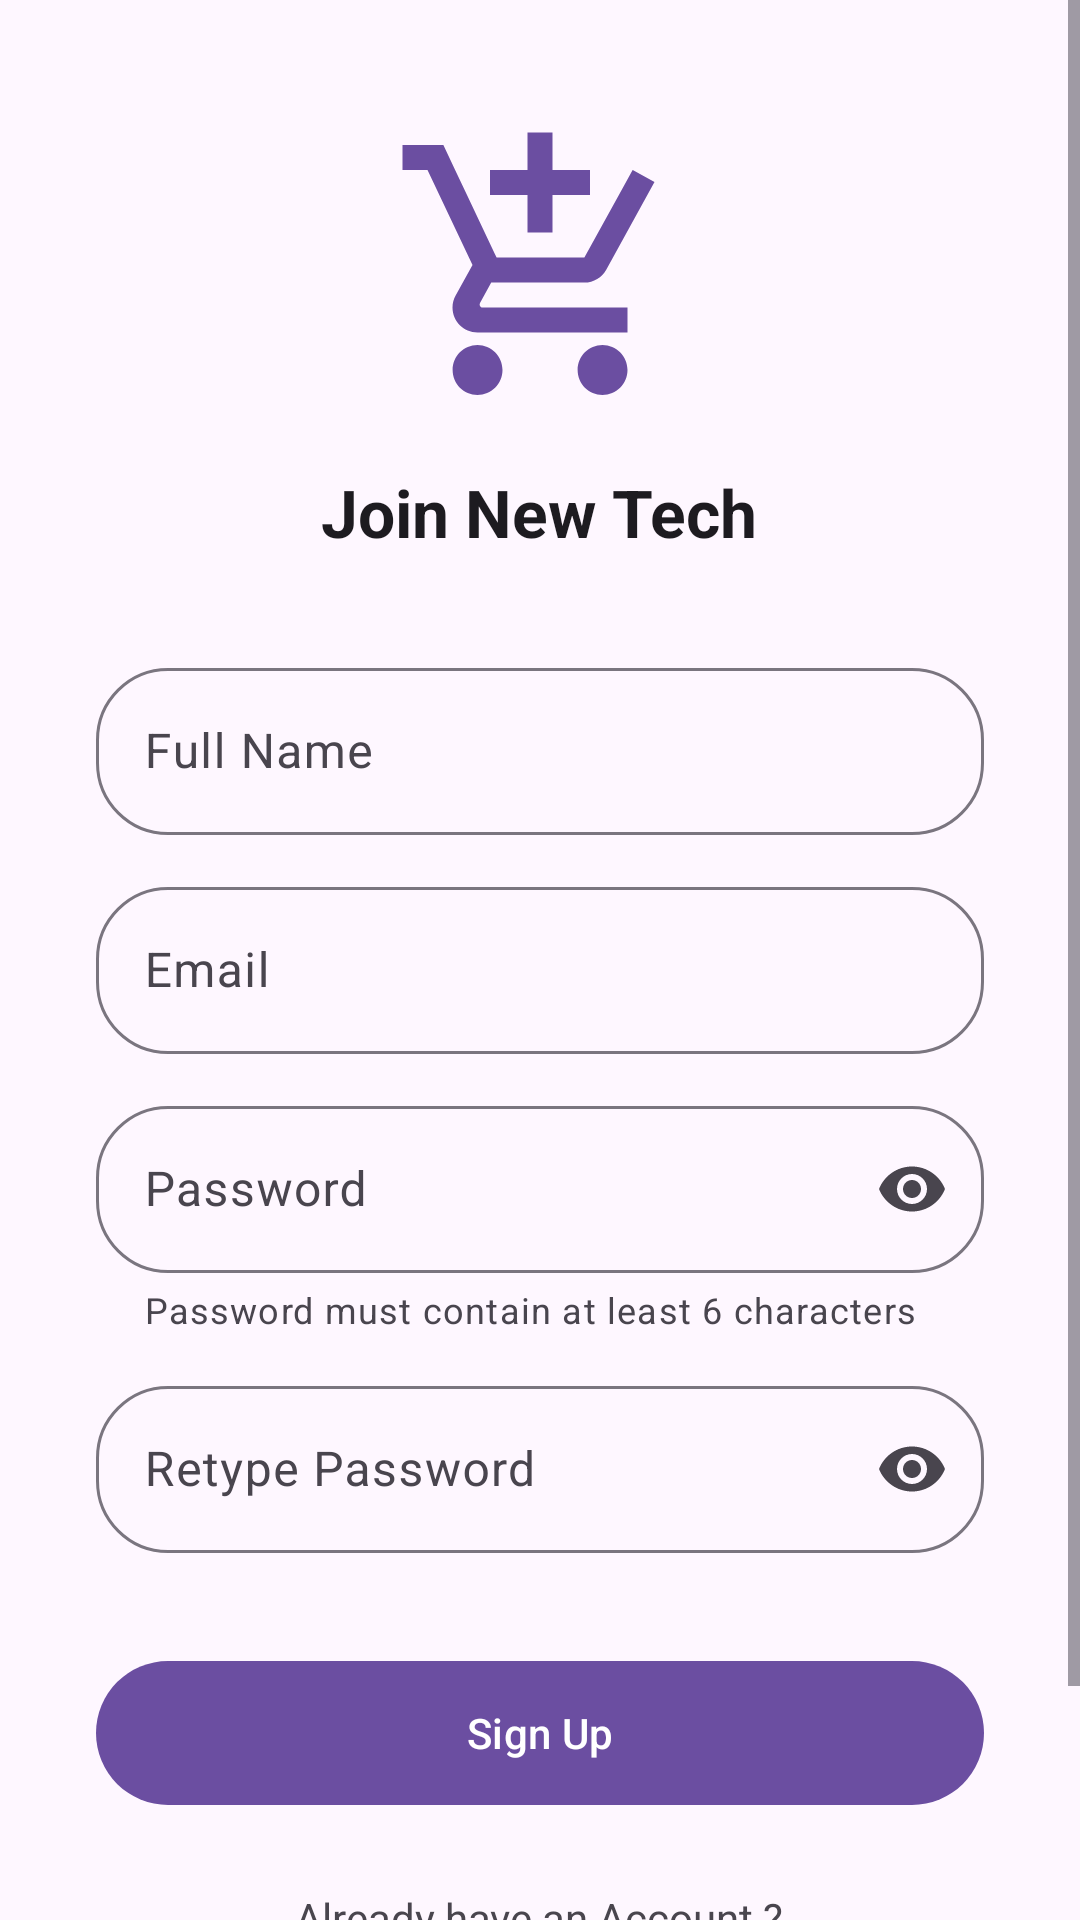

This screen was rendered from an Android layout file. Write that file and the resources it references.
<!-- AndroidManifest.xml: application theme Theme.EShop -->
<!-- res/layout/activity_sign_up.xml -->
<?xml version="1.0" encoding="utf-8"?>
<ScrollView xmlns:android="http://schemas.android.com/apk/res/android"
    xmlns:app="http://schemas.android.com/apk/res-auto"
    xmlns:tools="http://schemas.android.com/tools"
    android:layout_width="match_parent"
    android:layout_height="match_parent"
    android:background="@color/md_theme_background"
    android:fillViewport="true">

    <LinearLayout
        android:layout_width="match_parent"
        android:layout_height="wrap_content"
        android:gravity="center_horizontal"
        android:orientation="vertical"
        android:padding="32dp"
        tools:context=".activity.SignUpActivity">

        <ImageView
            android:layout_width="100dp"
            android:layout_height="100dp"
            android:layout_marginTop="8dp"
            android:src="@drawable/app_logo" />

        <TextView
            android:layout_width="wrap_content"
            android:layout_height="wrap_content"
            android:layout_marginTop="16dp"
            android:text="@string/signup_title"
            android:textColor="@color/md_theme_onSurface"
            android:textSize="22sp"
            android:textStyle="bold" />

        <com.google.android.material.textfield.TextInputLayout
            style="@style/Widget.Material3.TextInputLayout.OutlinedBox"
            android:layout_width="match_parent"
            android:layout_height="wrap_content"
            android:layout_marginTop="32dp"
            android:hint="Full Name"
            app:boxCornerRadiusBottomEnd="24dp"
            app:boxCornerRadiusBottomStart="24dp"
            app:boxCornerRadiusTopEnd="24dp"
            app:boxCornerRadiusTopStart="24dp"
            app:startIconDrawable="@drawable/person_24">

            <com.google.android.material.textfield.TextInputEditText
                android:id="@+id/signup_input_name"
                android:layout_width="match_parent"
                android:layout_height="wrap_content"
                android:inputType="textPersonName" />
        </com.google.android.material.textfield.TextInputLayout>

        <com.google.android.material.textfield.TextInputLayout
            style="@style/Widget.Material3.TextInputLayout.OutlinedBox"
            android:layout_width="match_parent"
            android:layout_height="wrap_content"
            android:layout_marginTop="12dp"
            android:hint="Email"
            app:boxCornerRadiusBottomEnd="24dp"
            app:boxCornerRadiusBottomStart="24dp"
            app:boxCornerRadiusTopEnd="24dp"
            app:boxCornerRadiusTopStart="24dp"
            app:startIconDrawable="@drawable/message_24">

            <com.google.android.material.textfield.TextInputEditText
                android:id="@+id/signup_input_email"
                android:layout_width="match_parent"
                android:layout_height="wrap_content"
                android:inputType="textEmailAddress" />
        </com.google.android.material.textfield.TextInputLayout>

        <com.google.android.material.textfield.TextInputLayout
            style="@style/Widget.Material3.TextInputLayout.OutlinedBox"
            android:layout_width="match_parent"
            android:layout_height="wrap_content"
            android:layout_marginTop="12dp"
            android:hint="Password"
            app:boxCornerRadiusBottomEnd="24dp"
            app:boxCornerRadiusBottomStart="24dp"
            app:boxCornerRadiusTopEnd="24dp"
            app:boxCornerRadiusTopStart="24dp"
            app:endIconMode="password_toggle"
            app:helperText="@string/text_password_message"
            app:startIconDrawable="@drawable/settings_24">

            <com.google.android.material.textfield.TextInputEditText
                android:id="@+id/signup_input_password"
                android:layout_width="match_parent"
                android:layout_height="wrap_content"
                android:inputType="textPassword" />
        </com.google.android.material.textfield.TextInputLayout>

        <com.google.android.material.textfield.TextInputLayout
            style="@style/Widget.Material3.TextInputLayout.OutlinedBox"
            android:layout_width="match_parent"
            android:layout_height="wrap_content"
            android:layout_marginTop="12dp"
            android:hint="Retype Password"
            app:boxCornerRadiusBottomEnd="24dp"
            app:boxCornerRadiusBottomStart="24dp"
            app:boxCornerRadiusTopEnd="24dp"
            app:boxCornerRadiusTopStart="24dp"
            app:endIconMode="password_toggle"
            app:startIconDrawable="@drawable/settings_24">

            <com.google.android.material.textfield.TextInputEditText
                android:id="@+id/signup_input_retype_password"
                android:layout_width="match_parent"
                android:layout_height="wrap_content"
                android:inputType="textPassword" />
        </com.google.android.material.textfield.TextInputLayout>

        <com.google.android.material.button.MaterialButton
            android:id="@+id/signup_btn_signup"
            style="@style/Widget.Material3.Button"
            android:layout_width="match_parent"
            android:layout_height="56dp"
            android:layout_marginTop="32dp"
            android:text="@string/text_sign_up"
            app:cornerRadius="28dp" />

        <TextView
            android:layout_width="wrap_content"
            android:layout_height="wrap_content"
            android:layout_marginTop="24dp"
            android:text="@string/text_signin_account"
            android:textColor="@color/md_theme_onSurfaceVariant"
            android:textSize="14sp" />

        <com.google.android.material.button.MaterialButton
            android:id="@+id/signup_btn_signin"
            style="@style/Widget.Material3.Button.TextButton"
            android:layout_width="wrap_content"
            android:layout_height="wrap_content"
            android:text="@string/text_sign_in"
            android:textColor="@color/md_theme_primary" />

    </LinearLayout>
</ScrollView>
<!-- resources referenced by this layout -->
<resources>
  <color name="md_theme_background">#FEF7FF</color>
  <color name="md_theme_onSurface">#1D1B20</color>
  <color name="md_theme_onSurfaceVariant">#49454E</color>
  <color name="md_theme_primary">#6B4EA1</color>
  <!-- drawable app_logo (drawable) -->
  <vector xmlns:android="http://schemas.android.com/apk/res/android"
      android:width="100dp"
      android:height="100dp"
      android:viewportWidth="24"
      android:viewportHeight="24"
      android:tint="@color/md_theme_primary">
      <path
          android:fillColor="@android:color/white"
          android:pathData="M11,9h2L13,6h3L16,4h-3L13,1h-2v3L8,4v2h3v3zM7,18c-1.1,0 -1.99,0.9 -1.99,2S5.9,22 7,22s2,-0.9 2,-2 -0.9,-2 -2,-2zM17,18c-1.1,0 -1.99,0.9 -1.99,2s0.89,2 1.99,2 2,-0.9 2,-2 -0.9,-2 -2,-2zM7.17,14.75l0.03,-0.12 0.9,-1.63h7.45c0.75,0 1.41,-0.41 1.75,-1.03l3.86,-7.01L19.42,4h-0.01l-1.1,2 -2.76,5L8.53,11l-0.13,-0.27L6.16,6l-0.95,-2 -0.94,-2L1,2v2h2l3.6,7.59 -1.35,2.45c-0.16,0.28 -0.25,0.61 -0.25,0.96 0,1.1 0.9,2 2,2h12v-2L7.42,15c-0.13,0 -0.25,-0.11 -0.25,-0.25z"/>
  </vector>
  <string name="signup_title">Join New Tech</string>
  <string name="text_password_message">Password must contain at least 6 characters</string>
  <string name="text_sign_in">Sign In</string>
  <string name="text_sign_up">Sign Up</string>
  <string name="text_signin_account">Already have an Account ?</string>
  <color name="md_theme_onPrimary">#FFFFFF</color>
  <color name="md_theme_primaryContainer">#EADDFF</color>
  <color name="md_theme_onPrimaryContainer">#24005A</color>
  <color name="md_theme_secondary">#625B71</color>
  <color name="md_theme_onSecondary">#FFFFFF</color>
  <color name="md_theme_secondaryContainer">#E8DEF8</color>
  <color name="md_theme_onSecondaryContainer">#1D192B</color>
  <color name="md_theme_tertiary">#7D5260</color>
  <color name="md_theme_onTertiary">#FFFFFF</color>
  <color name="md_theme_tertiaryContainer">#FFD8E4</color>
  <color name="md_theme_onTertiaryContainer">#31111D</color>
  <color name="md_theme_error">#BA1A1A</color>
  <color name="md_theme_onError">#FFFFFF</color>
  <color name="md_theme_errorContainer">#FFDAD6</color>
  <color name="md_theme_onErrorContainer">#93000A</color>
  <color name="md_theme_onBackground">#1D1B20</color>
  <color name="md_theme_surface">#FEF7FF</color>
  <color name="md_theme_surfaceVariant">#E7E0EB</color>
  <color name="md_theme_outline">#7A757F</color>
  <color name="md_theme_outlineVariant">#CAC4CF</color>
  <color name="md_theme_inverseSurface">#322F35</color>
  <color name="md_theme_inverseOnSurface">#F5EFF7</color>
  <color name="md_theme_inversePrimary">#D0BCFF</color>
  <color name="md_theme_primaryFixed">#EADDFF</color>
  <color name="md_theme_onPrimaryFixed">#21005D</color>
  <color name="md_theme_primaryFixedDim">#D0BCFF</color>
  <color name="md_theme_onPrimaryFixedVariant">#4F378B</color>
  <color name="md_theme_secondaryFixed">#E8DEF8</color>
  <color name="md_theme_onSecondaryFixed">#1E192B</color>
  <color name="md_theme_secondaryFixedDim">#CCC2DC</color>
  <color name="md_theme_onSecondaryFixedVariant">#4A4458</color>
  <color name="md_theme_tertiaryFixed">#FFD8E4</color>
  <color name="md_theme_onTertiaryFixed">#31111D</color>
  <color name="md_theme_tertiaryFixedDim">#EFB8C8</color>
  <color name="md_theme_onTertiaryFixedVariant">#633B48</color>
  <color name="md_theme_surfaceDim">#DED8E1</color>
  <color name="md_theme_surfaceBright">#FEF7FF</color>
  <color name="md_theme_surfaceContainerLowest">#FFFFFF</color>
  <color name="md_theme_surfaceContainerLow">#F7F2FA</color>
  <color name="md_theme_surfaceContainer">#F3EDF7</color>
  <color name="md_theme_surfaceContainerHigh">#ECE6F0</color>
  <color name="md_theme_surfaceContainerHighest">#E6E1E9</color>
</resources>
